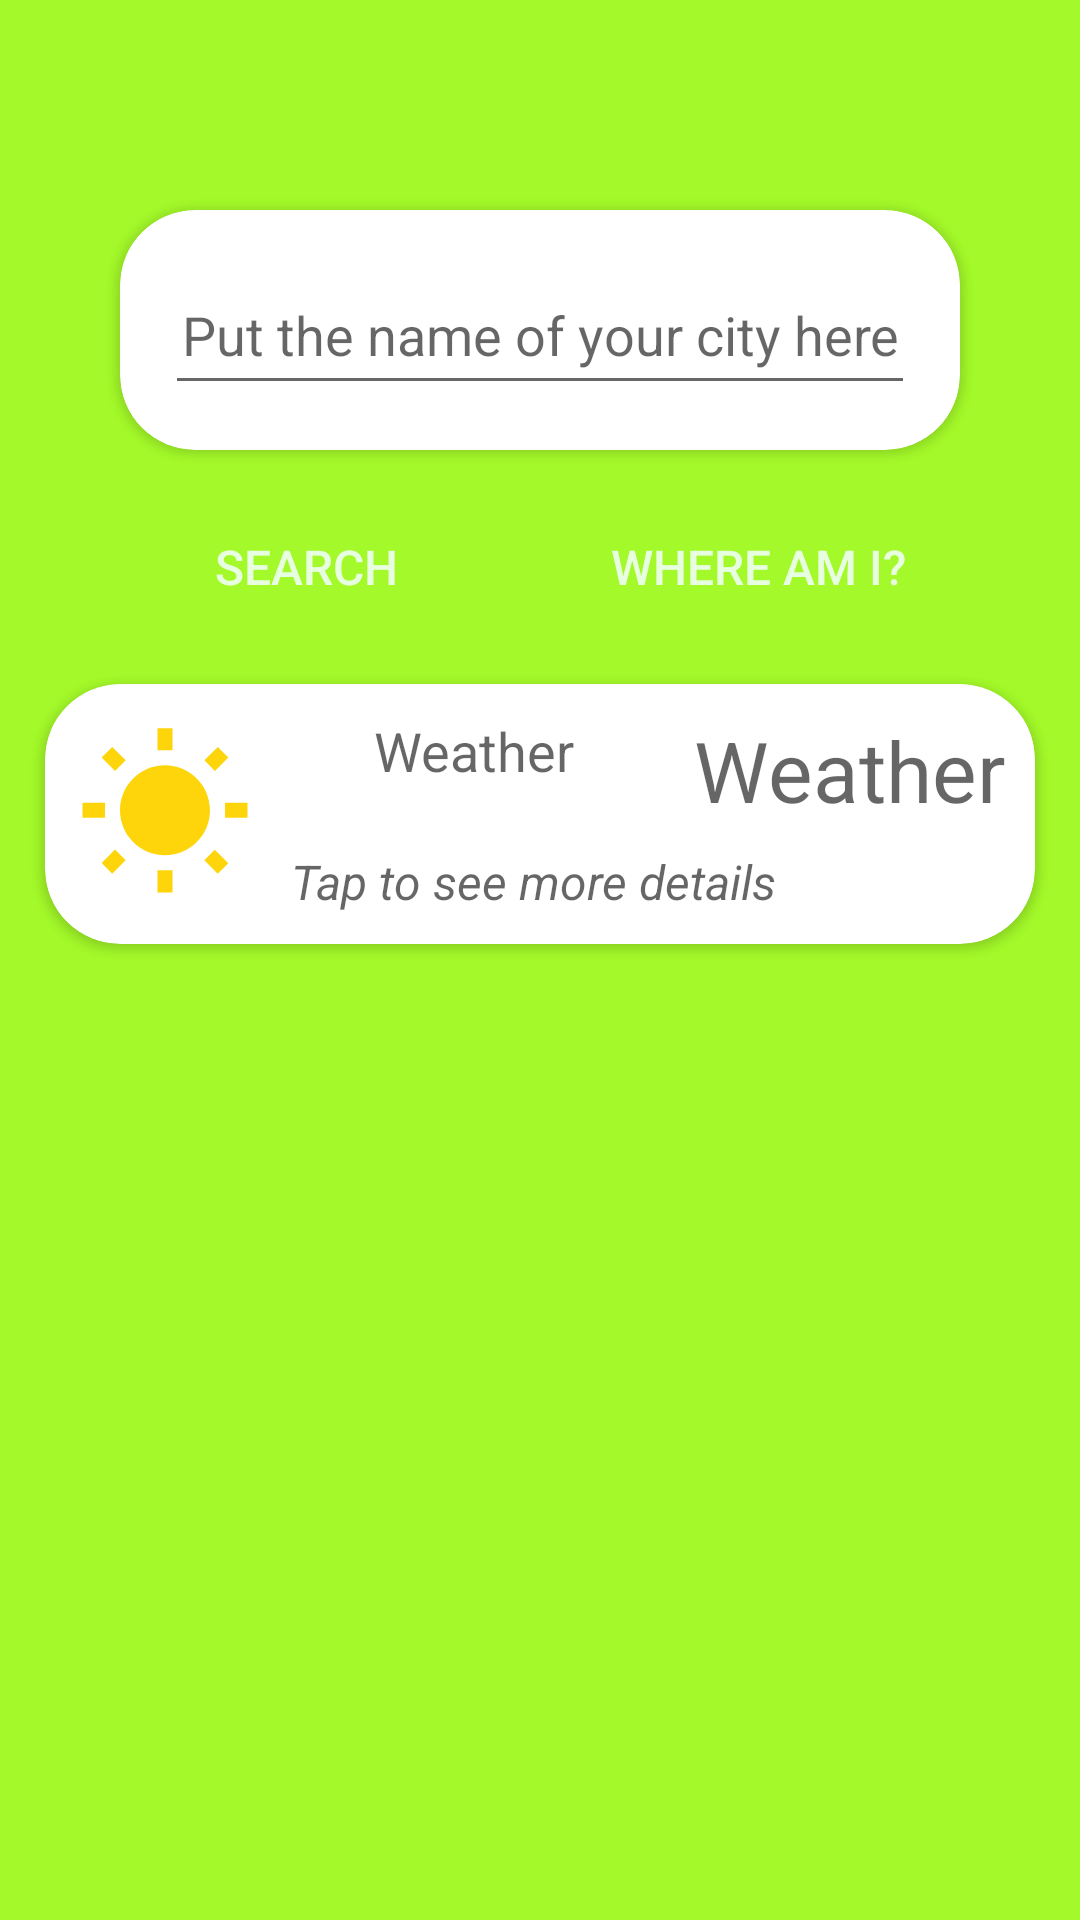

Produce the Android XML layout that renders to this screen, including the resource entries it uses.
<!-- AndroidManifest.xml: application theme Theme.RetrofitFullTest -->
<!-- res/layout/weather_fragment.xml -->
<?xml version="1.0" encoding="utf-8"?>
<androidx.constraintlayout.widget.ConstraintLayout xmlns:android="http://schemas.android.com/apk/res/android"
    xmlns:app="http://schemas.android.com/apk/res-auto"
    xmlns:tools="http://schemas.android.com/tools"
    android:id="@+id/weatherContainer"
    android:layout_width="match_parent"
    android:layout_height="match_parent"
    android:background="#FCA2F927">

    <androidx.cardview.widget.CardView
        android:id="@+id/cardViewSearch"
        android:layout_width="wrap_content"
        android:layout_height="wrap_content"
        app:cardCornerRadius="25dp"
        android:layout_marginTop="70dp"
        android:elevation="10dp"
        app:layout_constraintEnd_toEndOf="parent"
        app:layout_constraintStart_toStartOf="parent"
        app:layout_constraintTop_toTopOf="parent">

        <androidx.appcompat.widget.AppCompatEditText
            android:id="@+id/cityNameET"
            android:layout_width="250dp"
            android:layout_height="50dp"
            android:layout_margin="15dp"
            android:layout_marginTop="15dp"
            android:hint="@string/putCityName"
            android:inputType="text"
            android:maxLines="1"
            android:textAlignment="center">
        </androidx.appcompat.widget.AppCompatEditText>
    </androidx.cardview.widget.CardView>

    <androidx.appcompat.widget.AppCompatButton
        android:id="@+id/searchButton"
        android:background="@drawable/button_style"
        android:layout_width="wrap_content"
        android:layout_height="wrap_content"
        android:layout_marginTop="15dp"
        android:elevation="10dp"
        android:backgroundTint="#359104"
        android:text="@string/search"
        android:textColor="#E7FFE0"
        android:textSize="16sp"
        app:layout_constraintEnd_toEndOf="parent"
        app:layout_constraintEnd_toStartOf="@+id/currentCityButton"
        app:layout_constraintHorizontal_bias="0.5"
        app:layout_constraintStart_toStartOf="parent"
        app:layout_constraintTop_toBottomOf="@id/cardViewSearch">
    </androidx.appcompat.widget.AppCompatButton>

    <androidx.appcompat.widget.AppCompatButton
        android:id="@+id/currentCityButton"
        android:background="@drawable/button_style"
        android:layout_width="wrap_content"
        android:layout_height="wrap_content"
        android:layout_marginTop="15dp"
        android:elevation="10dp"
        android:backgroundTint="#359104"
        android:text="@string/whereAmI"
        android:textColor="#E7FFE0"
        android:textSize="16sp"
        app:layout_constraintEnd_toEndOf="parent"
        app:layout_constraintHorizontal_bias="0.5"
        app:layout_constraintStart_toEndOf="@+id/searchButton"
        app:layout_constraintTop_toBottomOf="@id/cardViewSearch">
    </androidx.appcompat.widget.AppCompatButton>

    <androidx.cardview.widget.CardView
        android:id="@+id/cardViewLinear"
        android:layout_width="match_parent"
        android:layout_height="wrap_content"
        android:layout_margin="15dp"
        android:elevation="10dp"
        android:visibility="visible"
        app:cardCornerRadius="25dp"
        app:layout_constraintEnd_toEndOf="parent"
        app:layout_constraintHorizontal_bias="0.504"
        app:layout_constraintStart_toStartOf="parent"
        app:layout_constraintTop_toBottomOf="@+id/searchButton">

        <androidx.constraintlayout.widget.ConstraintLayout
            android:id="@+id/weatherDataLinear"
            android:layout_width="match_parent"
            android:layout_height="wrap_content"
            android:layout_margin="5dp"
            android:orientation="vertical">

            <androidx.appcompat.widget.AppCompatImageView
                android:id="@+id/weatherIV"
                style="@style/TextViewStyle"
                android:layout_width="60dp"
                android:layout_height="60dp"
                android:hint="@string/weatherData"
                android:textAlignment="center"
                app:layout_constraintBottom_toBottomOf="parent"
                app:layout_constraintStart_toStartOf="parent"
                app:layout_constraintTop_toTopOf="parent"
                app:srcCompat="@drawable/ic_baseline_wb_sunny_24"></androidx.appcompat.widget.AppCompatImageView>

            <TextView
                android:id="@+id/cityTV"
                style="@style/TextViewStyle"
                android:layout_width="wrap_content"
                android:layout_height="40dp"
                android:textSize="18sp"
                android:hint="@string/weatherData"
                android:textAlignment="center"
                app:layout_constraintEnd_toStartOf="@+id/tempTV"
                app:layout_constraintStart_toEndOf="@+id/weatherIV"
                app:layout_constraintTop_toTopOf="parent">
            </TextView>

            <TextView
                android:id="@+id/detailsTV"
                style="@style/TextViewStyle"
                android:layout_width="wrap_content"
                android:layout_height="wrap_content"
                android:hint="@string/detailsTV"
                android:textAlignment="center"
                android:textStyle="italic"
                app:layout_constraintBottom_toBottomOf="parent"
                app:layout_constraintEnd_toEndOf="@+id/tempTV"
                app:layout_constraintStart_toStartOf="parent"
                app:layout_constraintTop_toBottomOf="@+id/cityTV">
            </TextView>

            <TextView
                android:id="@+id/tempTV"
                style="@style/TextViewStyle"
                android:layout_width="wrap_content"
                android:layout_height="wrap_content"
                android:hint="@string/weatherData"
                android:textAlignment="center"
                android:textSize="28sp"
                app:layout_constraintEnd_toEndOf="parent"
                app:layout_constraintTop_toTopOf="parent">

            </TextView>
        </androidx.constraintlayout.widget.ConstraintLayout>

    </androidx.cardview.widget.CardView>

    <FrameLayout
        android:id="@+id/loader"
        android:layout_width="wrap_content"
        android:layout_height="wrap_content"
        android:background="@color/white"
        android:visibility="gone"
        android:backgroundTint="#FCA2F927"
        android:layout_marginBottom="150dp"
        app:layout_constraintBottom_toBottomOf="parent"
        app:layout_constraintEnd_toEndOf="parent"
        app:layout_constraintStart_toStartOf="parent"
        app:layout_constraintTop_toTopOf="@+id/cardViewSearch"
        tools:visibility="visible">

        <ProgressBar
            android:layout_width="100dp"
            android:layout_height="100dp"
            android:layout_gravity="center"
            android:indeterminateDrawable="@drawable/spinner_icon"
            android:indeterminate="true"  />
    </FrameLayout>

</androidx.constraintlayout.widget.ConstraintLayout>
<!-- resources referenced by this layout -->
<resources>
  <!-- drawable ic_baseline_wb_sunny_24 (drawable) -->
  <vector android:height="24dp" android:tint="#FDD50A"
      android:viewportHeight="24" android:viewportWidth="24"
      android:width="24dp" xmlns:android="http://schemas.android.com/apk/res/android">
      <path android:fillColor="@android:color/white" android:pathData="M6.76,4.84l-1.8,-1.79 -1.41,1.41 1.79,1.79 1.42,-1.41zM4,10.5L1,10.5v2h3v-2zM13,0.55h-2L11,3.5h2L13,0.55zM20.45,4.46l-1.41,-1.41 -1.79,1.79 1.41,1.41 1.79,-1.79zM17.24,18.16l1.79,1.8 1.41,-1.41 -1.8,-1.79 -1.4,1.4zM20,10.5v2h3v-2h-3zM12,5.5c-3.31,0 -6,2.69 -6,6s2.69,6 6,6 6,-2.69 6,-6 -2.69,-6 -6,-6zM11,22.45h2L13,19.5h-2v2.95zM3.55,18.54l1.41,1.41 1.79,-1.8 -1.41,-1.41 -1.79,1.8z"/>
  </vector>
  <!-- drawable spinner_icon (drawable) -->
  <?xml version="1.0" encoding="utf-8"?>
  <rotate xmlns:android="http://schemas.android.com/apk/res/android"
      android:drawable="@drawable/sun"
      android:pivotX="50%"
      android:pivotY="50%"
      android:fromDegrees="0"
      android:toDegrees="360">
  
  </rotate>
  <string name="detailsTV">Tap to see more details</string>
  <string name="putCityName">Put the name of your city here</string>
  <string name="search">Search</string>
  <string name="weatherData">Weather</string>
  <string name="whereAmI">Where am I?</string>
  <style name="TextViewStyle" parent="TextAppearance.AppCompat">
          <item name="android:textColor">#B2000000</item>
          <item name="android:layout_marginTop">5dp</item>
          <item name="android:layout_margin">5dp</item>
          <item name="android:textStyle">normal</item>
          <item name="android:textSize">16sp</item>
      </style>
  <style name="Theme.RetrofitFullTest" parent="Theme.MaterialComponents.DayNight.NoActionBar">
          
          <item name="colorPrimary">#2B7007</item>
          <item name="colorPrimaryVariant">@color/purple_700</item>
          <item name="colorOnPrimary">@color/white</item>
          
          <item name="colorSecondary">@color/teal_200</item>
          <item name="colorSecondaryVariant">@color/teal_700</item>
          <item name="colorOnSecondary">@color/black</item>
          
          <item name="android:statusBarColor" tools:targetApi="l">?attr/colorPrimaryVariant</item>
          
      </style>
  <!-- not gathered from this repository: default colours our renderer supplied (Android Studio template values) -->
  <color name="purple_700">#FF3700B3</color>
  <color name="teal_200">#FF03DAC5</color>
  <color name="teal_700">#FF018786</color>
  <color name="black">#FF000000</color>
  <color name="white">#FFFFFFFF</color>
</resources>
